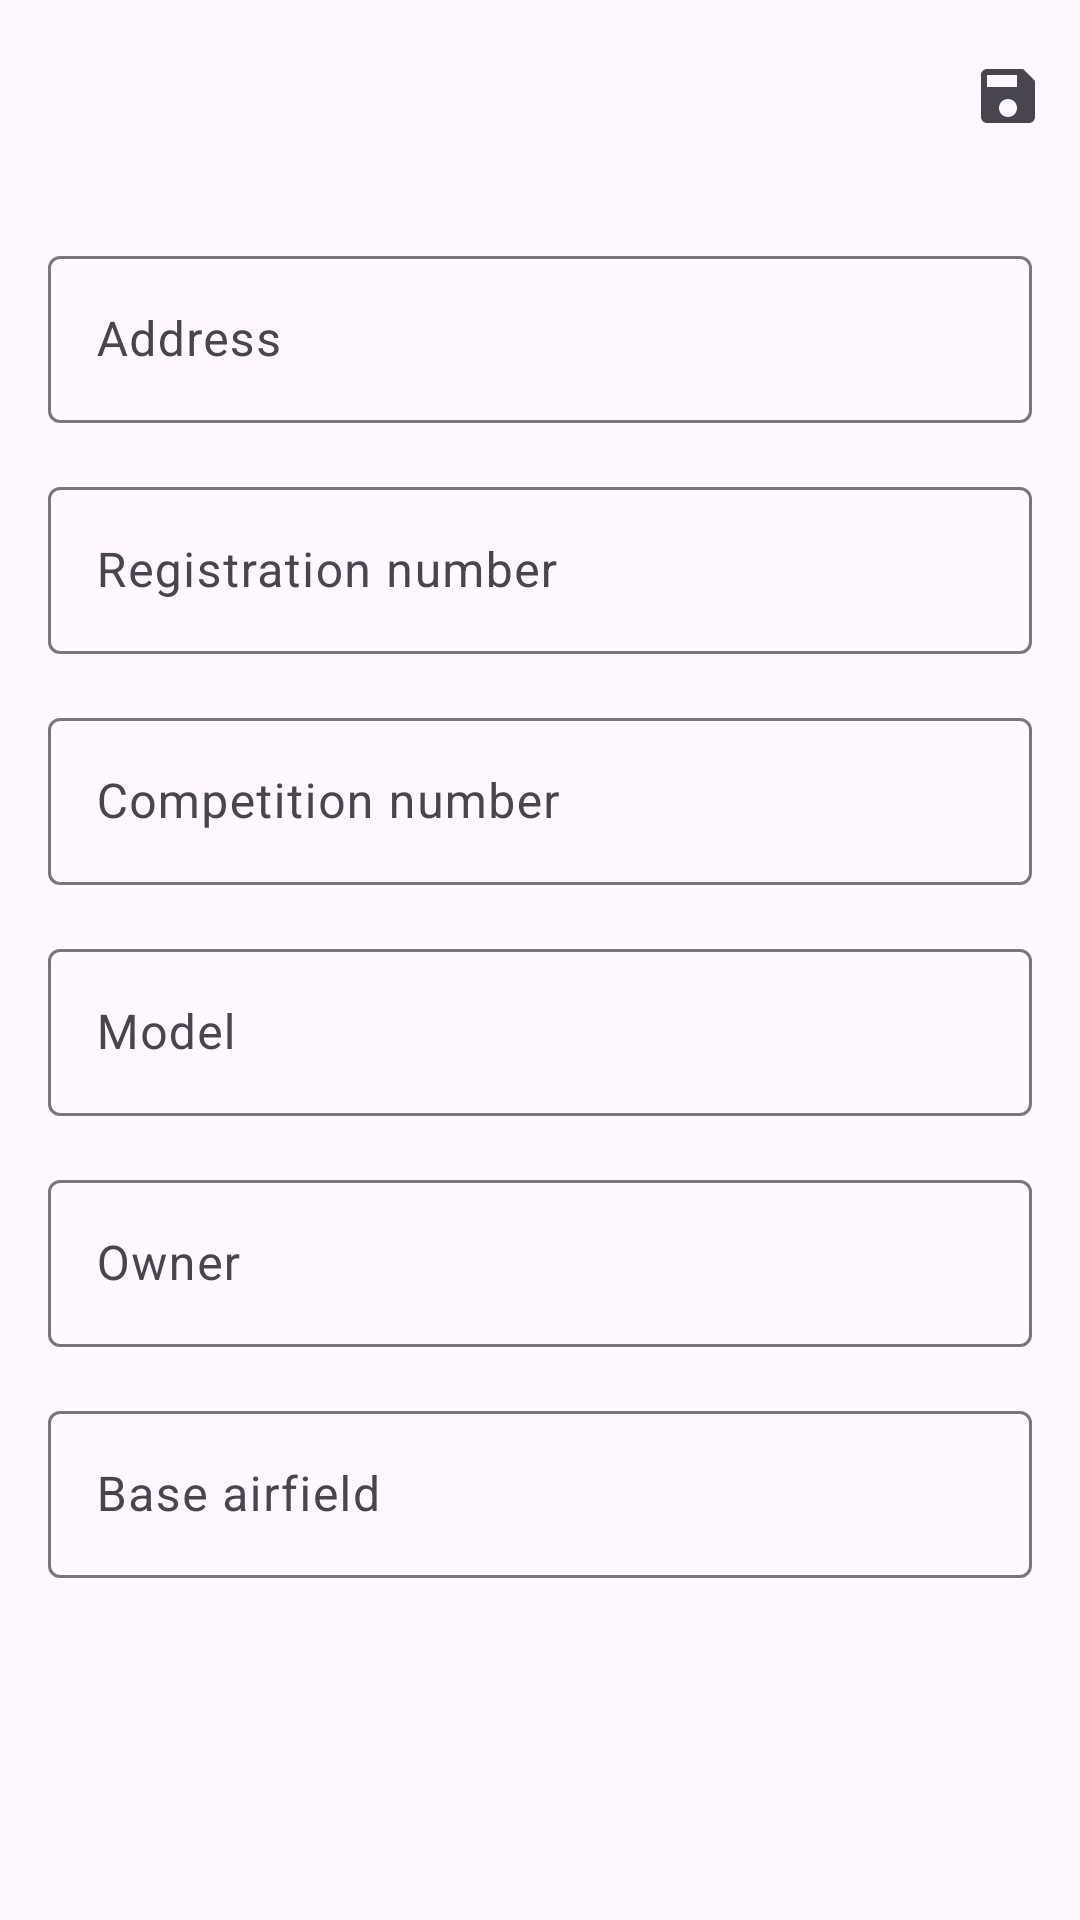

Android layout source for this screen:
<!-- AndroidManifest.xml: application theme Theme.App -->
<!-- res/layout/fragment_edit.xml -->
<?xml version="1.0" encoding="utf-8"?>
<LinearLayout
  xmlns:android="http://schemas.android.com/apk/res/android"
  xmlns:app="http://schemas.android.com/apk/res-auto"
  xmlns:tools="http://schemas.android.com/tools"
  android:layout_width="match_parent"
  android:layout_height="match_parent"
  android:fitsSystemWindows="true"
  android:orientation="vertical"
  tools:context=".ui.directory.EditFragment">

  <com.google.android.material.appbar.AppBarLayout
    android:layout_width="match_parent"
    android:layout_height="wrap_content"
    android:fitsSystemWindows="true"
    app:liftOnScroll="true">

    <com.google.android.material.appbar.MaterialToolbar
      android:id="@+id/toolbar"
      android:layout_width="match_parent"
      android:layout_height="wrap_content"
      android:minHeight="?actionBarSize"
      app:menu="@menu/fragment_edit"
      tools:title="Edit" />

  </com.google.android.material.appbar.AppBarLayout>

  <com.google.android.material.textfield.TextInputLayout
    android:layout_width="match_parent"
    android:layout_height="wrap_content"
    android:layout_marginHorizontal="16dp"
    android:layout_marginTop="16dp"
    android:hint="@string/address">
    <com.google.android.material.textfield.TextInputEditText
      android:id="@+id/text_address"
      android:layout_width="match_parent"
      android:layout_height="wrap_content"
      android:enabled="false" />
  </com.google.android.material.textfield.TextInputLayout>

  <com.google.android.material.textfield.TextInputLayout
    android:layout_width="match_parent"
    android:layout_height="wrap_content"
    android:layout_marginHorizontal="16dp"
    android:layout_marginTop="16dp"
    android:hint="@string/registration_number">
    <com.google.android.material.textfield.TextInputEditText
      android:id="@+id/text_registration_number"
      android:layout_width="match_parent"
      android:layout_height="wrap_content"
      android:inputType="textVisiblePassword" />
  </com.google.android.material.textfield.TextInputLayout>

  <com.google.android.material.textfield.TextInputLayout
    android:layout_width="match_parent"
    android:layout_height="wrap_content"
    android:layout_marginHorizontal="16dp"
    android:layout_marginTop="16dp"
    android:hint="@string/competition_number">
    <com.google.android.material.textfield.TextInputEditText
      android:id="@+id/competition_number"
      android:layout_width="match_parent"
      android:layout_height="wrap_content"
      android:inputType="text" />
  </com.google.android.material.textfield.TextInputLayout>

  <com.google.android.material.textfield.TextInputLayout
    android:layout_width="match_parent"
    android:layout_height="wrap_content"
    android:layout_marginHorizontal="16dp"
    android:layout_marginTop="16dp"
    android:hint="@string/model">
    <com.google.android.material.textfield.TextInputEditText
      android:id="@+id/model"
      android:layout_width="match_parent"
      android:layout_height="wrap_content"
      android:inputType="text" />
  </com.google.android.material.textfield.TextInputLayout>

  <com.google.android.material.textfield.TextInputLayout
    android:layout_width="match_parent"
    android:layout_height="wrap_content"
    android:layout_marginHorizontal="16dp"
    android:layout_marginTop="16dp"
    android:hint="@string/owner">
    <com.google.android.material.textfield.TextInputEditText
      android:id="@+id/owner"
      android:layout_width="match_parent"
      android:layout_height="wrap_content"
      android:inputType="text" />
  </com.google.android.material.textfield.TextInputLayout>

  <com.google.android.material.textfield.TextInputLayout
    android:layout_width="match_parent"
    android:layout_height="wrap_content"
    android:layout_marginHorizontal="16dp"
    android:layout_marginVertical="16dp"
    android:hint="@string/base_airfield">
    <com.google.android.material.textfield.TextInputEditText
      android:id="@+id/text_home_base"
      android:layout_width="match_parent"
      android:layout_height="wrap_content"
      android:inputType="text" />
  </com.google.android.material.textfield.TextInputLayout>

</LinearLayout>
<!-- resources referenced by this layout -->
<resources>
  <string name="address">Address</string>
  <string name="base_airfield">Base airfield</string>
  <string name="competition_number">Competition number</string>
  <string name="model">Model</string>
  <string name="owner">Owner</string>
  <string name="registration_number">Registration number</string>
  <style name="Theme.App" parent="Theme.App.Base" />
  <style name="Theme.App.Base" parent="Theme.Material3.Light.NoActionBar">
      <item name="android:windowLightStatusBar">true</item>
      <item name="android:statusBarColor">#00000000</item>
      <item name="android:navigationBarColor">#00000000</item>
      <item name="bottomSheetStyle">@style/Theme.MyApplication.BottomSheet</item>
      <item name="bottomSheetDialogTheme">@style/ModalBottomSheetDialog</item>
      <item name="preferenceTheme">@style/PrefsTheme</item>
      <item name="switchStyle">@style/Widget.Material3.CompoundButton.MaterialSwitch</item>
      <item name="windowActionModeOverlay">true</item>
    </style>
  <style name="Theme.MyApplication.BottomSheet" parent="@style/Widget.Material3.BottomSheet">
      <item name="shapeAppearance">@style/ShapeAppearance.App.LargeComponent</item>
    </style>
  <style name="ModalBottomSheetDialog" parent="ThemeOverlay.Material3.BottomSheetDialog">
      <item name="bottomSheetStyle">@style/ModalBottomSheet</item>
    </style>
  <style name="PrefsTheme" parent="PreferenceThemeOverlay">
      <item name="android:layout">@layout/fragment_settings</item>
    </style>
  <style name="ShapeAppearance.App.LargeComponent" parent="ShapeAppearance.Material3.LargeComponent">
      <item name="cornerFamily">rounded</item>
      <item name="cornerSize">16dp</item>
    </style>
  <style name="ModalBottomSheet" parent="Widget.Material3.BottomSheet.Modal" />
</resources>
